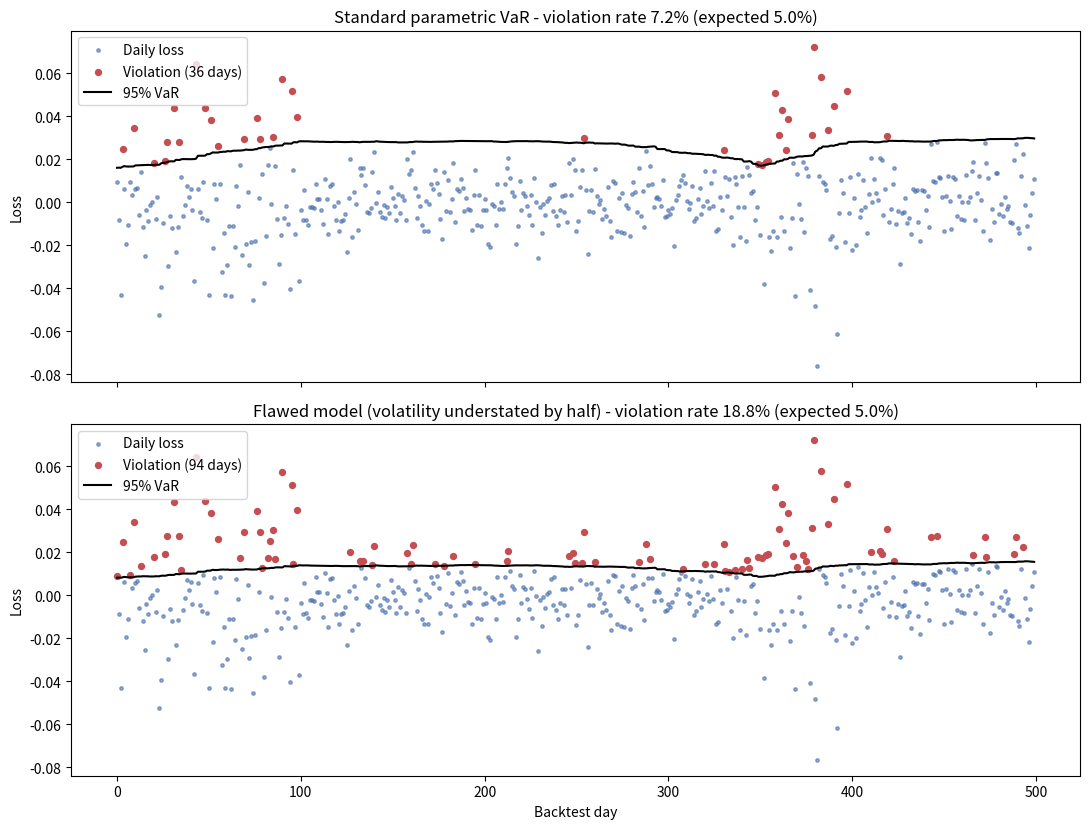

Source code (Python):
"""VaR backtesting engine: rolling-window violations + Kupiec / Christoffersen tests."""

import matplotlib.pyplot as plt
import numpy as np
from scipy.stats import chi2

Z_SCORES = {
    0.90: 1.2816,
    0.95: 1.6449,
    0.99: 2.3263,
}


def simple_parametric_var(window_returns, confidence=0.95, portfolio_value=1.0):
    """비교용 기본 모델: 단순 표준편차 기반 모수적 VaR."""
    mean = window_returns.mean()
    std = window_returns.std(ddof=1)
    z = Z_SCORES[confidence]
    return (z * std - mean) * portfolio_value


def rolling_backtest(returns, var_func, window=250, confidence=0.95, portfolio_value=1.0, **var_kwargs):
    """매일 과거 window만큼의 데이터로 VaR을 계산하고, 실제 다음날 손실과 비교해 위반 여부를 기록.

    Returns: (var_estimates, violations, actual_losses) — 모두 window일 이후부터의 배열
    """
    returns = np.asarray(returns)
    n = len(returns)
    if n <= window:
        raise ValueError(f"데이터 길이({n})가 window({window})보다 길어야 합니다.")

    var_estimates = np.empty(n - window)
    violations = np.empty(n - window, dtype=bool)
    actual_losses = np.empty(n - window)

    for t in range(window, n):
        hist = returns[t - window : t]
        var_t = var_func(hist, confidence, portfolio_value, **var_kwargs)
        loss_t = -returns[t] * portfolio_value  # 수익률이 음수(손실)면 양수로 변환
        idx = t - window
        var_estimates[idx] = var_t
        violations[idx] = loss_t > var_t
        actual_losses[idx] = loss_t

    return var_estimates, violations, actual_losses


def _safe_log_likelihood(prob, successes, total):
    """0*log(0) 문제를 피하기 위한 이항분포 로그우도 계산."""
    if successes == 0:
        return (total - successes) * np.log(1 - prob)
    if successes == total:
        return successes * np.log(prob)
    return (total - successes) * np.log(1 - prob) + successes * np.log(prob)


def kupiec_test(violations, confidence=0.95):
    """Kupiec's POF(Proportion of Failures) test: 위반비율이 이론치와 통계적으로 같은지 검정."""
    violations = np.asarray(violations)
    n = len(violations)
    x = int(violations.sum())
    p = 1 - confidence
    p_hat = x / n

    ll_null = _safe_log_likelihood(p, x, n)
    ll_alt = _safe_log_likelihood(p_hat, x, n)
    lr_stat = -2 * (ll_null - ll_alt)
    p_value = 1 - chi2.cdf(lr_stat, df=1)

    return {
        "statistic": lr_stat,
        "p_value": p_value,
        "violations": x,
        "total": n,
        "violation_rate": p_hat,
        "expected_rate": p,
        "reject_h0": p_value < 0.05,
    }


def christoffersen_independence_test(violations):
    """위반이 특정 시기에 몰려서(군집) 발생하는지(독립성 위배) 검정."""
    violations = np.asarray(violations).astype(int)
    n00 = n01 = n10 = n11 = 0
    for prev, curr in zip(violations[:-1], violations[1:]):
        if prev == 0 and curr == 0:
            n00 += 1
        elif prev == 0 and curr == 1:
            n01 += 1
        elif prev == 1 and curr == 0:
            n10 += 1
        else:
            n11 += 1

    pi01 = n01 / (n00 + n01) if (n00 + n01) > 0 else 0.0
    pi11 = n11 / (n10 + n11) if (n10 + n11) > 0 else 0.0
    pi = (n01 + n11) / (n00 + n01 + n10 + n11)

    def safe_log(x):
        return np.log(x) if x > 0 else 0.0

    ll_restricted = (n00 + n10) * safe_log(1 - pi) + (n01 + n11) * safe_log(pi)
    ll_unrestricted = (
        n00 * safe_log(1 - pi01)
        + n01 * safe_log(pi01)
        + n10 * safe_log(1 - pi11)
        + n11 * safe_log(pi11)
    )
    lr_stat = -2 * (ll_restricted - ll_unrestricted)
    p_value = 1 - chi2.cdf(lr_stat, df=1)

    return {
        "statistic": lr_stat,
        "p_value": p_value,
        "pi01": pi01,
        "pi11": pi11,
        "reject_h0": p_value < 0.05,
    }


def conditional_coverage_test(violations, confidence=0.95):
    """Kupiec + Christoffersen 독립성 검정을 합친 종합 검정 (자유도 2)."""
    kupiec = kupiec_test(violations, confidence)
    independence = christoffersen_independence_test(violations)
    lr_stat = kupiec["statistic"] + independence["statistic"]
    p_value = 1 - chi2.cdf(lr_stat, df=2)
    return {"statistic": lr_stat, "p_value": p_value, "reject_h0": p_value < 0.05}


def bad_var_model(window_returns, confidence=0.95, portfolio_value=1.0):
    """데모용 '나쁜' 모델: 변동성을 의도적으로 절반만 반영해 리스크를 과소평가."""
    mean = window_returns.mean()
    std = window_returns.std(ddof=1) * 0.5
    z = Z_SCORES[confidence]
    return (z * std - mean) * portfolio_value


def print_report(name, violations, confidence):
    kupiec = kupiec_test(violations, confidence)
    independence = christoffersen_independence_test(violations)
    cc = conditional_coverage_test(violations, confidence)

    print(f"=== {name} ===")
    print(
        f"위반: {kupiec['violations']}/{kupiec['total']}일 "
        f"(실제 {kupiec['violation_rate']:.2%} vs 기대 {kupiec['expected_rate']:.2%})"
    )
    print(f"Kupiec (비율) 검정       : LR={kupiec['statistic']:.3f}, p-value={kupiec['p_value']:.4f} "
          f"{'→ 기각 (모델 부적합)' if kupiec['reject_h0'] else '→ 기각 못함 (모델 적합)'}")
    print(f"Christoffersen (독립성)  : LR={independence['statistic']:.3f}, p-value={independence['p_value']:.4f} "
          f"{'→ 기각 (위반이 군집됨)' if independence['reject_h0'] else '→ 기각 못함'}")
    print(f"Conditional Coverage(종합): LR={cc['statistic']:.3f}, p-value={cc['p_value']:.4f} "
          f"{'→ 기각 (모델 부적합)' if cc['reject_h0'] else '→ 기각 못함 (모델 적합)'}")
    print()


def plot_backtest(panels, out_path="backtest_violations.png"):
    """실제 일별 손실(점)과 VaR(선)을 겹쳐 그리고, VaR을 넘은 위반일을 빨간 점으로 표시.

    panels: [(제목, var_estimates, actual_losses, violations), ...]
    """
    fig, axes = plt.subplots(len(panels), 1, figsize=(11, 4.2 * len(panels)), sharex=True)
    axes = np.atleast_1d(axes)
    for ax, (title, var_est, losses, viol) in zip(axes, panels):
        days = np.arange(len(losses))
        ax.scatter(days[~viol], losses[~viol], s=6, color="#4C72B0", alpha=0.6, label="Daily loss")
        ax.scatter(days[viol], losses[viol], s=18, color="#C44E52", label=f"Violation ({viol.sum()} days)")
        ax.plot(days, var_est, color="black", linewidth=1.5, label="95% VaR")
        ax.set_ylabel("Loss")
        ax.set_title(f"{title} - violation rate {viol.mean():.1%} (expected 5.0%)")
        ax.legend(loc="upper left")
    axes[-1].set_xlabel("Backtest day")
    fig.tight_layout()
    fig.savefig(out_path, dpi=150)
    print(f"[안내] 차트를 '{out_path}'에 저장했습니다.")


if __name__ == "__main__":
    # 예시: 변동성 레짐이 몇 차례 바뀌는 3년치(750일) 가짜 수익률 데이터
    rng = np.random.default_rng(42)
    segments = [
        rng.normal(0, 0.010, 250),
        rng.normal(0, 0.025, 100),
        rng.normal(0, 0.010, 250),
        rng.normal(0, 0.030, 50),
        rng.normal(0, 0.012, 100),
    ]
    returns = np.concatenate(segments)
    confidence = 0.95
    window = 250

    good_var, good_violations, good_losses = rolling_backtest(returns, simple_parametric_var, window, confidence)
    bad_var, bad_violations, bad_losses = rolling_backtest(returns, bad_var_model, window, confidence)

    print_report("단순 모수적 VaR (정상 모델)", good_violations, confidence)
    print_report("변동성 과소평가 모델 (의도적 결함 모델)", bad_violations, confidence)

    plot_backtest([
        ("Standard parametric VaR", good_var, good_losses, good_violations),
        ("Flawed model (volatility understated by half)", bad_var, bad_losses, bad_violations),
    ])
